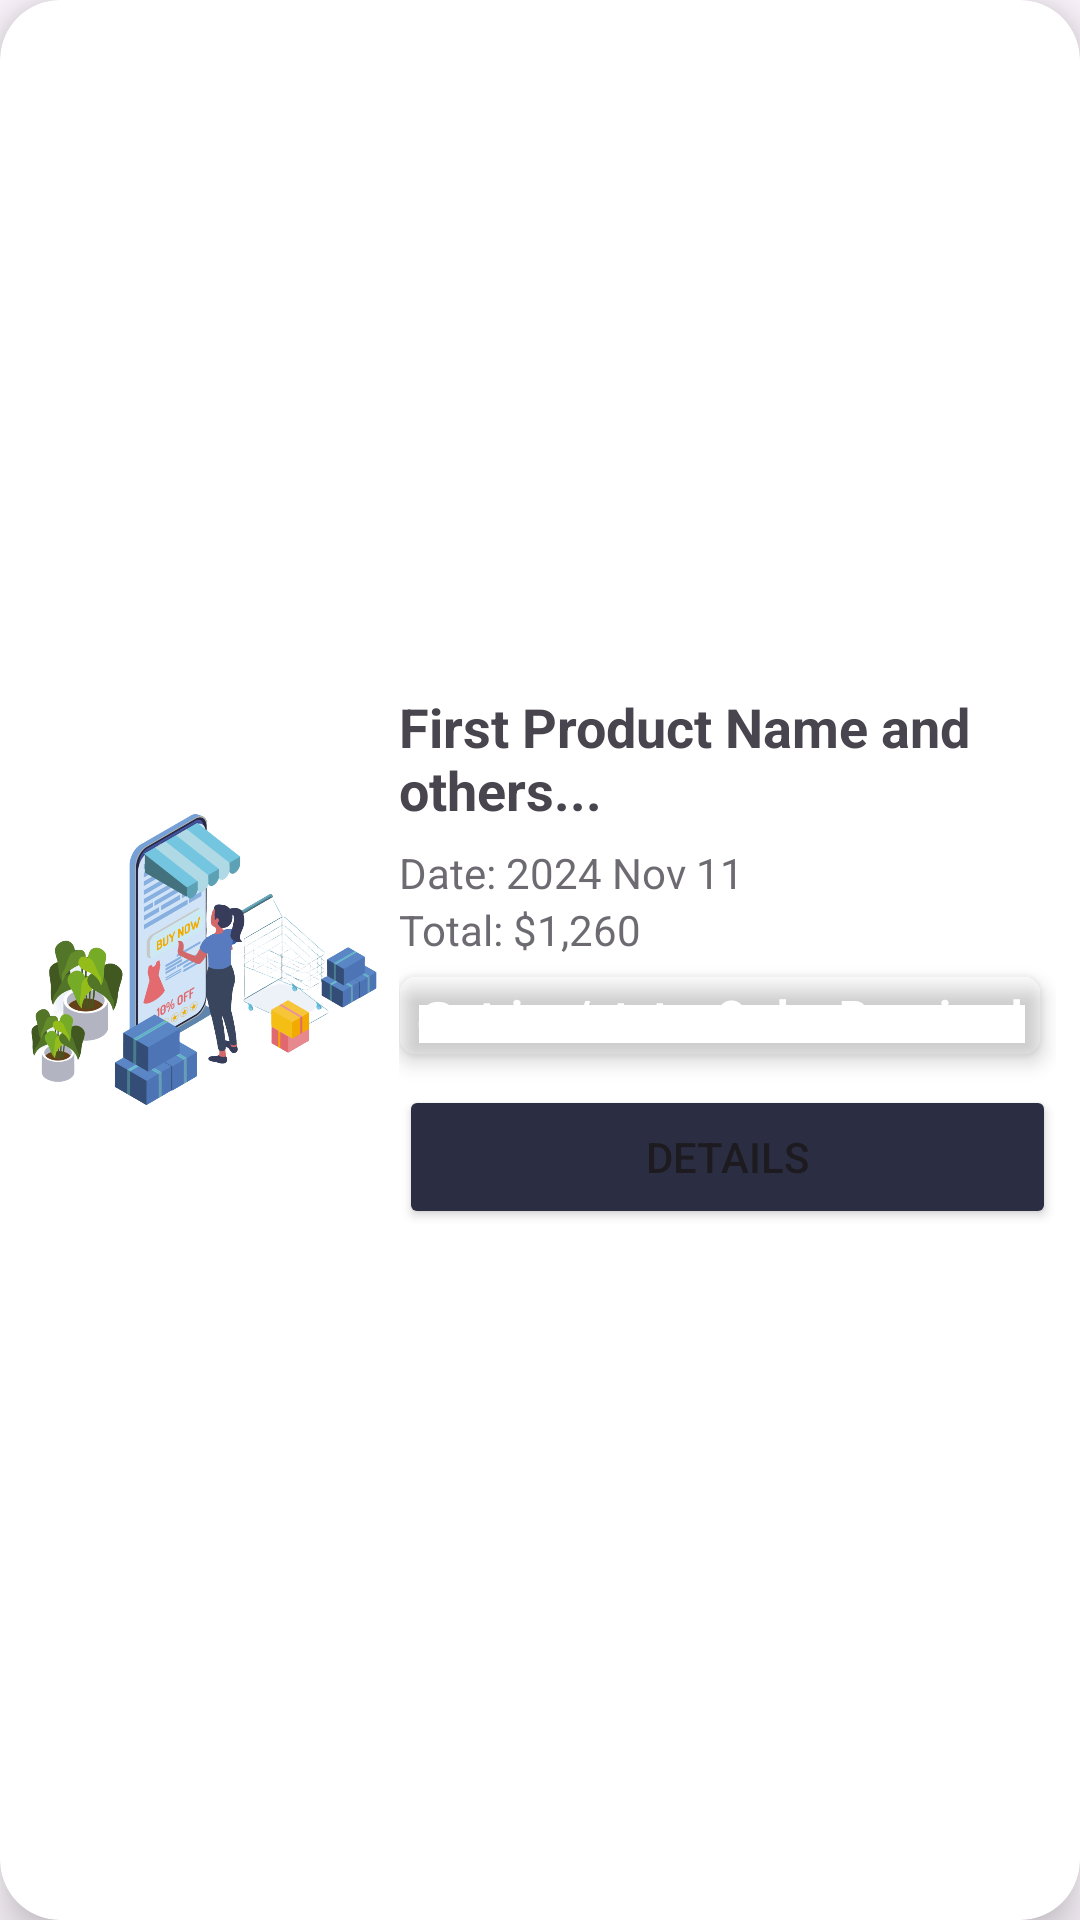

This screen was rendered from an Android layout file. Write that file and the resources it references.
<!-- AndroidManifest.xml: application theme Theme.FindFast -->
<!-- res/layout/transaction_item.xml -->
<?xml version="1.0" encoding="utf-8"?>
<androidx.cardview.widget.CardView xmlns:android="http://schemas.android.com/apk/res/android"
    android:layout_width="match_parent"
    android:layout_height="wrap_content"
    xmlns:app="http://schemas.android.com/apk/res-auto"
    app:cardElevation="10dp"
    android:layout_marginHorizontal="10dp"
    android:layout_marginVertical="8dp"
    app:cardCornerRadius="20dp">
    
    <LinearLayout
        android:layout_width="match_parent"
        android:layout_height="match_parent"
        android:gravity="center_vertical"
        android:padding="8dp"
        android:orientation="horizontal">
        
        <ImageView
            android:id="@+id/firstProductInOrder"
            android:layout_width="125dp"
            android:layout_height="125dp"
            android:paddingRight="3dp"
            android:src="@drawable/ic_no_purchase"/>

        <LinearLayout
            android:layout_width="match_parent"
            android:layout_height="wrap_content"
            android:orientation="vertical">

            <TextView
                android:id="@+id/tvTitle"
                android:layout_width="wrap_content"
                android:layout_height="wrap_content"
                android:text="First Product Name and others..."
                android:textStyle="bold"
                android:maxLines="3"
                android:textSize="18sp"/>

            <TextView
                android:id="@+id/tvDate"
                android:layout_width="wrap_content"
                android:layout_height="wrap_content"
                android:paddingTop="6dp"
                android:text="Date: 2024 Nov 11"
                android:alpha="0.8"
                android:textSize="14sp"/>

            <TextView
                android:id="@+id/tvTotal"
                android:layout_width="wrap_content"
                android:layout_height="wrap_content"
                android:text="Total: $1,260"
                android:alpha="0.8"
                android:textSize="14sp"/>

            <androidx.cardview.widget.CardView
                android:id="@+id/viewOrderStatus"
                android:layout_width="wrap_content"
                android:layout_height="wrap_content"
                app:cardElevation="4dp"
                android:layout_marginTop="6dp"
                app:cardBackgroundColor="@color/order_received"
                app:cardCornerRadius="6dp">

                <LinearLayout
                    android:layout_width="wrap_content"
                    android:layout_height="wrap_content"
                    android:gravity="start"
                    android:paddingVertical="3dp"
                    android:paddingHorizontal="6dp"
                    android:orientation="horizontal">

                    <TextView
                        android:layout_width="wrap_content"
                        android:layout_height="wrap_content"
                        android:textSize="15sp"
                        android:textStyle="bold"
                        android:textColor="@color/white"
                        android:text="@string/status"/>

                    <TextView
                        android:id="@+id/tvOrderStatus"
                        android:layout_width="wrap_content"
                        android:layout_height="wrap_content"
                        android:textSize="15sp"
                        android:textStyle="bold"
                        android:textColor="@color/white"
                        android:text="Order Received" />

                </LinearLayout>




            </androidx.cardview.widget.CardView>

            <Button
                android:id="@+id/btnTransactionDetails"
                android:layout_width="match_parent"
                android:layout_height="wrap_content"
                android:layout_gravity="right"
                android:layout_marginTop="10dp"
                android:text="@string/details"
                android:backgroundTint="@color/secondary"/>

        </LinearLayout>
        
    </LinearLayout>

</androidx.cardview.widget.CardView>
<!-- resources referenced by this layout -->
<resources>
  <color name="secondary">#FF2b2d42</color>
  <color name="white">#FFFFFFFF</color>
  <!-- drawable ic_no_purchase: png bitmap (drawable, 555187 bytes) -->
  <string name="details">Details</string>
  <style name="Theme.FindFast" parent="Base.Theme.FindFast" />
  <style name="Base.Theme.FindFast" parent="Theme.Material3.DayNight.NoActionBar">
          
          
      </style>
</resources>
